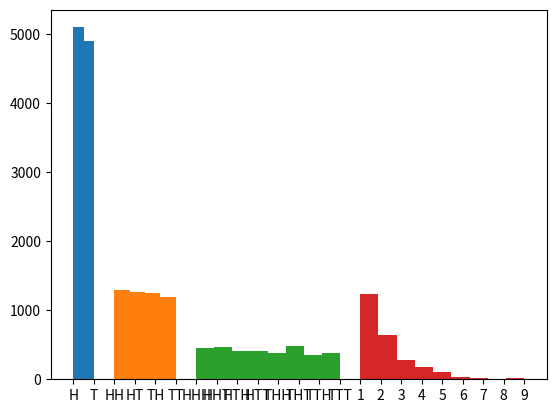

Write the Python code that produced this figure.
#!/usr/bin/env python3
# -*- coding: utf-8 -*-
"""
Created on Sat Mar  7 02:28:35 2020

[redacted]
"""
import matplotlib.pyplot as plt
import numpy as np

class NumberGenerator:
    def __init__(self, seed, a, c, m):
        self.seed = seed
        self.a = a
        self.c = c
        self.m = m
        self.x_n_m1 = seed
    
    def nextRandom(self):
        next_number = (self.a*self.x_n_m1 + self.c) % self.m
        self.x_n_m1 = next_number
        return float(next_number)/m
    
    def heads_or_tails(self):
        result  = 'T'
        if float(self.x_n_m1)/m <= 0.5:
            result = 'H'
        return result

x_0 = 5003
a = 9973
c = 9929
m = 9277

ng = NumberGenerator(x_0, a, c, m)

N_MAX = 10000

numbers = [float(x_0)/m]
letters = [ng.heads_or_tails()]

for i in range(1, N_MAX):
    numbers.append(ng.nextRandom())
    letters.append(ng.heads_or_tails())

#Organize in Pairs
iterations = (len(letters) - len(letters) % 2)/2
iterations = int(iterations)

pairs = []
for n in range(iterations):
    factor = 2*n
    pairs.append(letters[factor] + letters[factor + 1])

#Organize in triplets
iterations = (len(letters) - len(letters) % 3)/3
iterations = int(iterations)

triplets = []
for n in range(iterations):
    factor = 3*n
    triplets.append(letters[factor] + letters[factor + 1] + letters[factor + 2])

#streaks
#Streak
item_looking_for = 'H' # which is heads
streaks = []
streak=0
for item in letters:
    if item == item_looking_for:
        streak = streak + 1
    else:
        if streak >= 1:
            streaks.append(item_looking_for*streak)
        streak = 0

# If there is a last result must be counted
if streak >= 1:
    streaks.append(item_looking_for*streak)
    streak = 0

#plot histograms
n, bins, patches = plt.hist(sorted(letters), bins=2)
plt.show()

print(n)

n, bins, patches = plt.hist(sorted(pairs), bins=4)
plt.show()

print(n)

n, bins, patches = plt.hist(sorted(triplets), bins=8)
plt.show()

print(n)

#Special manipulation to display the graph
streaks_hist  = []
for i in streaks:
    streaks_hist.append(str(len(i)))

n, bins, patches = plt.hist(sorted(streaks_hist), bins=len(set(streaks_hist)))
plt.show()

print(n)